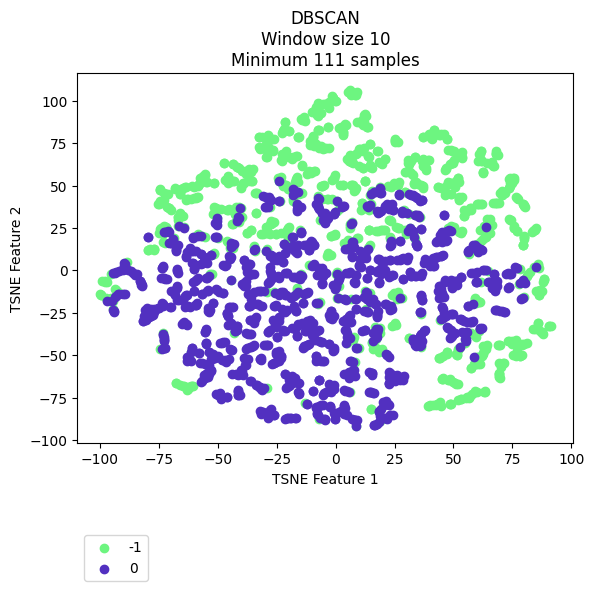

The table this chart was drawn from, first rows:
vehicle, ride, cluster, TSNE_f1, TSNE_f2
Vehicle_1, events_4595074, -1, -22.33, 82.24
Vehicle_1, events_4596154, -1, -19.72, 82
Vehicle_1, events_4613800, -1, -22.68, 81.05
Vehicle_1, events_4615977, -1, -15.87, 78.92
Vehicle_1, events_4617067, -1, -9.004, 93.77
Vehicle_1, events_4635057, -1, 5.591, 105.4
Vehicle_1, events_4635736, -1, -28.32, 78.01
Vehicle_1, events_4636811, -1, -7.156, 92.98
Vehicle_1, events_4637203, -1, -11, 74
Vehicle_1, events_4637536, -1, -28.65, 79.3
Vehicle_1, events_4653595, -1, -9.892, 93.5
Vehicle_1, events_4654690, -1, -22.6, 64.26
Vehicle_1, events_4656079, -1, -14.52, 89.28
Vehicle_1, events_4656440, 0, 4.749, -85.34
Vehicle_1, events_4673501, -1, -10.13, 75.15
Vehicle_1, events_4674841, -1, -1.158, 101.7
Vehicle_1, events_4675138, -1, -22.05, 83.29
Vehicle_1, events_4695799, -1, -18.48, 66.4
Vehicle_1, events_4697405, -1, -22.88, 68.52
Vehicle_1, events_4697940, -1, -7.372, 98.76
Vehicle_1, events_4698272, -1, -0.09753, 100.1
Vehicle_1, events_4718376, -1, -3.766, 98.11
Vehicle_1, events_4722712, -1, -28.43, 72.37
Vehicle_1, events_4744452, -1, -22.81, 64.89
Vehicle_1, events_4765946, -1, -28.73, 77.91
Vehicle_1, events_4768346, 0, -10.01, 2.881
Vehicle_1, events_4769562, -1, -27.16, 77.36
Vehicle_1, events_4770262, -1, -29.37, 74.69
Vehicle_1, events_4792086, -1, -22.08, 66.67
Vehicle_1, events_4793264, -1, -13.38, 90.44
Vehicle_1, events_4793684, -1, 6.102, 106.2
Vehicle_1, events_4810071, -1, -29.25, 74.09
Vehicle_1, events_4811705, -1, -21.78, 67.74
Vehicle_1, events_4813043, -1, -32.59, 78.4
Vehicle_1, events_4853176, -1, 5.141, 105.2
Vehicle_1, events_4856335, -1, -25.18, 21.28
Vehicle_1, events_4857010, -1, -22.96, 64.87
Vehicle_1, events_4858154, -1, -8.479, 93.52
Vehicle_1, events_4858835, -1, -12.83, 88.27
Vehicle_1, events_4878783, -1, -19.67, 67.07
Vehicle_1, events_4883779, -1, -10.3, 75.45
Vehicle_1, events_4885327, -1, 15.45, 47.01
Vehicle_1, events_4885992, -1, -25.35, 21.43
Vehicle_1, events_4886235, -1, -32.44, 78.43
Vehicle_1, events_4886994, 0, -67.04, -1.475
Vehicle_1, events_4913081, -1, -22.12, 82.38
Vehicle_1, events_4914311, -1, -9.286, 74.22
Vehicle_1, events_4914734, -1, -7.922, 73.7
Vehicle_1, events_4915035, -1, 18.74, 49.39
Vehicle_1, events_4939965, -1, -17.97, 66.66
Vehicle_1, events_4941555, -1, -14.12, 89.09
Vehicle_1, events_4941998, -1, -1.509, 102.7
Vehicle_1, events_4942202, -1, -5.164, 98.01
Vehicle_1, events_4942422, -1, 8.142, 103.6
Vehicle_1, events_4964829, -1, -19.87, 82.04
Vehicle_1, events_4967282, -1, 7.345, 63.03
Vehicle_1, events_4967949, -1, -11.67, 57.18
Vehicle_1, events_4989537, -1, -21.63, 87.24
Vehicle_1, events_4991921, -1, -21.68, 67.96
Vehicle_1, events_4993778, 0, -0.1954, 34.42
... 2,111 more rows
